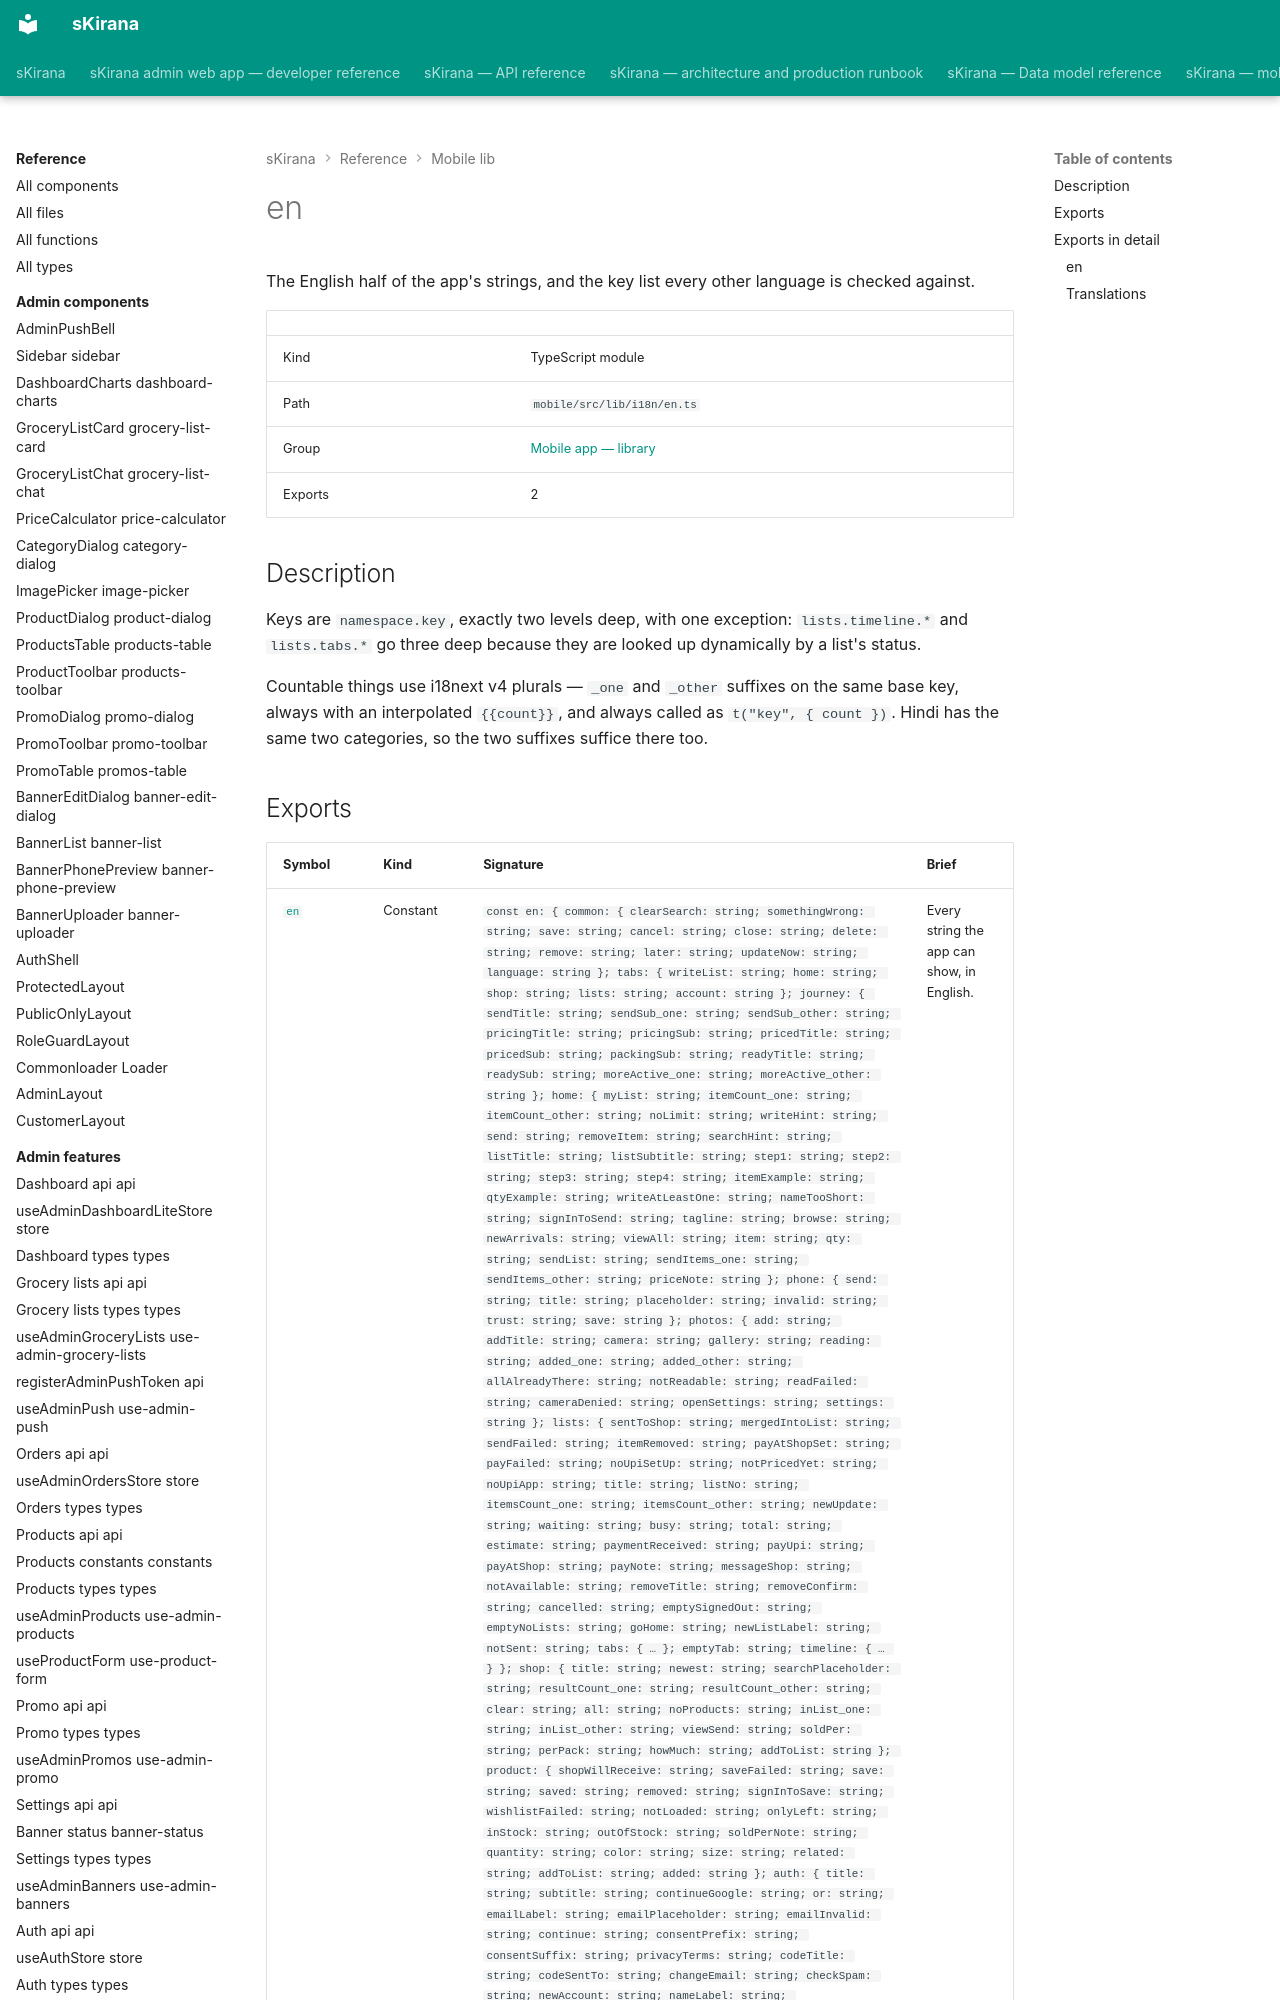

repository: shiv-anshu-gupta/TypeScriptProject · page: reference/mobile-lib/lib-i18n-en/index.html · generator: mkdocs

# en

The English half of the app's strings, and the key list every other language is checked against.

|  |  |
|---|---|
| Kind | TypeScript module |
| Path | `mobile/src/lib/i18n/en.ts` |
| Group | [Mobile app — library](index.md) |
| Exports | 2 |

## Description

Keys are `namespace.key`, exactly two levels deep, with one exception:
`lists.timeline.*` and `lists.tabs.*` go three deep because they are looked
up dynamically by a list's status.

Countable things use i18next v4 plurals — `_one` and `_other` suffixes on
the same base key, always with an interpolated `{{count}}`, and always
called as `t("key", { count })`. Hindi has the same two categories, so the
two suffixes suffice there too.
